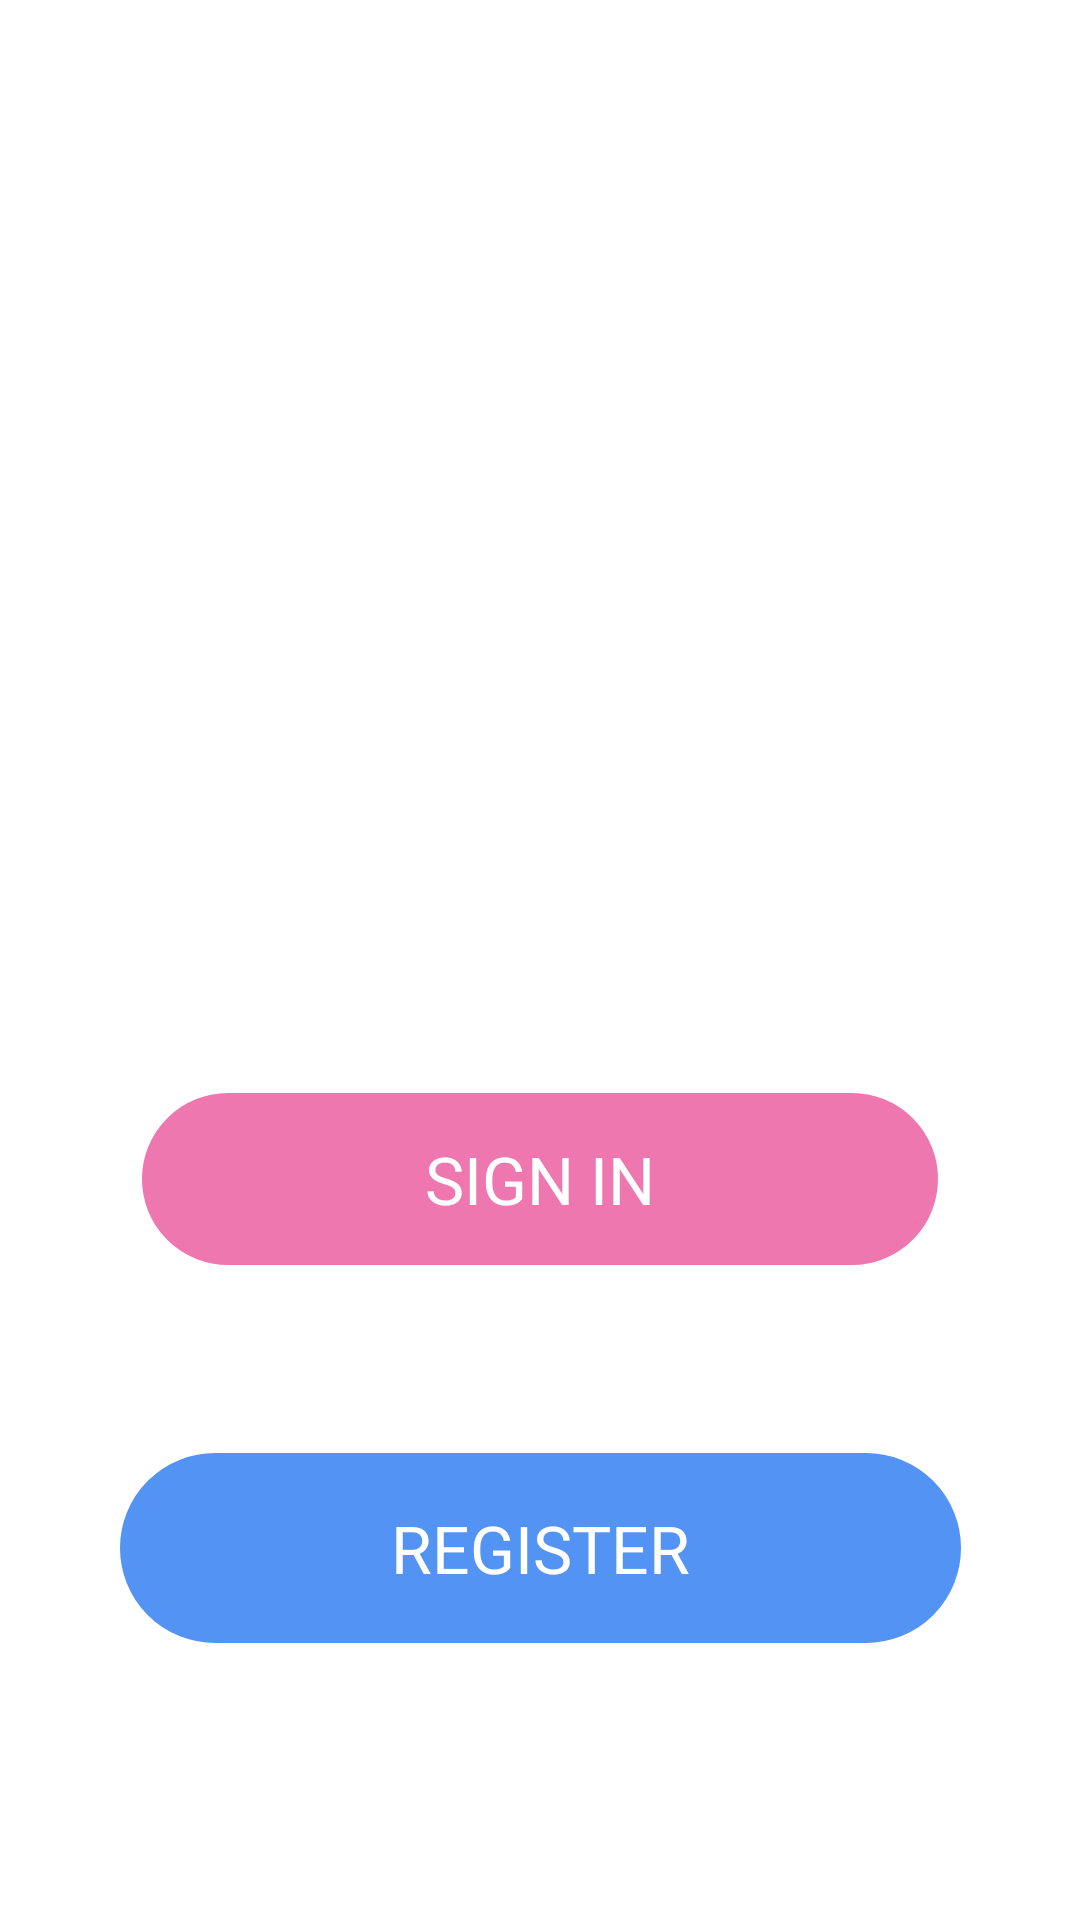

Produce the Android XML layout that renders to this screen, including the resource entries it uses.
<!-- AndroidManifest.xml: application theme Theme.BaiTapAndroidTuan8_1 -->
<!-- res/layout/activity_main.xml -->
<?xml version="1.0" encoding="utf-8"?>
<androidx.constraintlayout.widget.ConstraintLayout xmlns:android="http://schemas.android.com/apk/res/android"
    xmlns:app="http://schemas.android.com/apk/res-auto"
    xmlns:tools="http://schemas.android.com/tools"
    android:layout_width="match_parent"
    android:layout_height="match_parent"
    android:background="@drawable/home"
    tools:context=".MainActivity" >

    <ImageButton
        android:id="@+id/btnSignin_Home"
        android:layout_width="272dp"
        android:layout_height="64dp"
        android:background="@drawable/bg_btn_signin"
        android:text="SIGN IN"
        android:textColor="#FFFFFF"
        android:textSize="22sp"
        app:layout_constraintBottom_toBottomOf="parent"
        app:layout_constraintEnd_toEndOf="parent"
        app:layout_constraintStart_toStartOf="parent"
        app:layout_constraintTop_toTopOf="parent"
        app:layout_constraintVertical_bias="0.627" />

    <TextView
        android:id="@+id/textView"
        android:layout_width="wrap_content"
        android:layout_height="wrap_content"
        android:text="SIGN IN"
        android:textColor="#FFFFFF"
        android:textSize="22sp"
        app:layout_constraintBottom_toBottomOf="@+id/btnSignin_Home"
        app:layout_constraintEnd_toEndOf="@+id/btnSignin_Home"
        app:layout_constraintStart_toStartOf="@+id/btnSignin_Home"
        app:layout_constraintTop_toTopOf="@+id/btnSignin_Home" />

    <ImageButton
        android:id="@+id/btnRegister_Home"
        android:layout_width="287dp"
        android:layout_height="70dp"
        android:background="@drawable/bg_btn_register"
        app:layout_constraintBottom_toBottomOf="parent"
        app:layout_constraintEnd_toEndOf="parent"
        app:layout_constraintStart_toStartOf="parent"
        app:layout_constraintTop_toBottomOf="@+id/btnSignin_Home"
        app:layout_constraintVertical_bias="0.387" />

    <TextView
        android:id="@+id/textView2"
        android:layout_width="wrap_content"
        android:layout_height="wrap_content"
        android:text="REGISTER"
        android:textColor="#FFFFFF"
        android:textSize="22sp"
        app:layout_constraintBottom_toBottomOf="@+id/btnRegister_Home"
        app:layout_constraintEnd_toEndOf="@+id/btnRegister_Home"
        app:layout_constraintStart_toStartOf="@+id/btnRegister_Home"
        app:layout_constraintTop_toTopOf="@+id/btnRegister_Home" />
</androidx.constraintlayout.widget.ConstraintLayout>
<!-- resources referenced by this layout -->
<resources>
  <!-- drawable bg_btn_register (drawable) -->
  <?xml version="1.0" encoding="utf-8"?>
  <shape xmlns:android="http://schemas.android.com/apk/res/android">
      <corners android:radius="200px"/>
      <solid android:color="#5393F3"/>
      <stroke android:color="#FFFFFF" android:width="10px"/>
  </shape>
  <!-- drawable bg_btn_signin (drawable) -->
  <?xml version="1.0" encoding="utf-8"?>
  <shape xmlns:android="http://schemas.android.com/apk/res/android">
      <corners android:radius="200px"/>
      <solid android:color="#EF77B0"/>
      <stroke android:color="#FFFFFF" android:width="10px"/>
  </shape>
  <style name="Theme.BaiTapAndroidTuan8_1" parent="Theme.MaterialComponents.DayNight.NoActionBar">
          
          <item name="colorPrimary">@color/purple_500</item>
          <item name="colorPrimaryVariant">@color/purple_700</item>
          <item name="colorOnPrimary">@color/white</item>
          
          <item name="colorSecondary">@color/teal_200</item>
          <item name="colorSecondaryVariant">@color/teal_700</item>
          <item name="colorOnSecondary">@color/black</item>
          
          <item name="android:statusBarColor" tools:targetApi="l">?attr/colorPrimaryVariant</item>
          
      </style>
  <!-- not gathered from this repository: default colours our renderer supplied (Android Studio template values) -->
  <color name="purple_500">#FF6200EE</color>
  <color name="purple_700">#FF3700B3</color>
  <color name="teal_200">#FF03DAC5</color>
  <color name="teal_700">#FF018786</color>
  <color name="black">#FF000000</color>
  <color name="white">#FFFFFFFF</color>
</resources>
